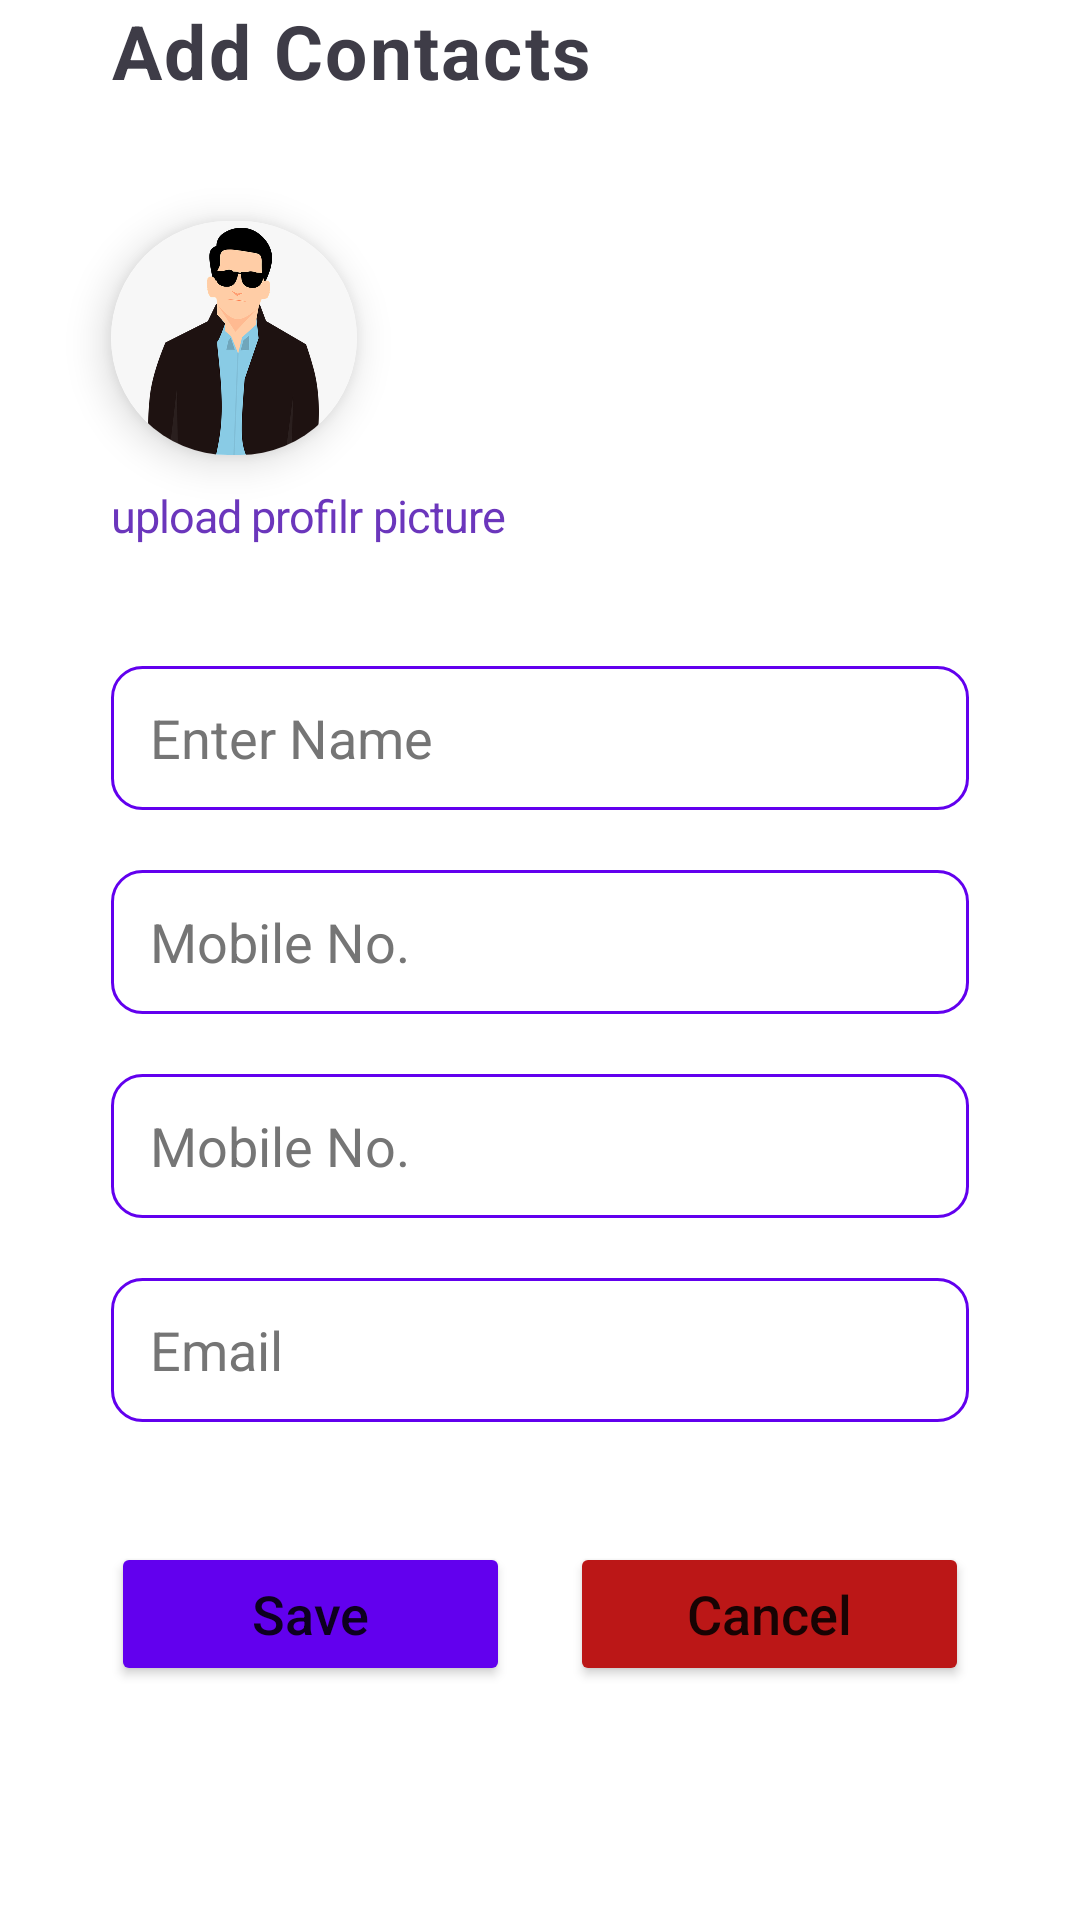

Layout XML and referenced resources for this Android screen:
<!-- AndroidManifest.xml: application theme Theme.SQLDatabas -->
<!-- res/layout/fragment_add_contacts.xml -->
<?xml version="1.0" encoding="utf-8"?>
<FrameLayout xmlns:android="http://schemas.android.com/apk/res/android"
    xmlns:app="http://schemas.android.com/apk/res-auto"
    xmlns:tools="http://schemas.android.com/tools"
    android:layout_width="match_parent"
    android:layout_height="match_parent"
    tools:context=".fragments.AddContactsFragment">

    <LinearLayout
        android:layout_width="match_parent"
        android:layout_height="match_parent"
        android:gravity="center"
        android:orientation="vertical"
        tools:ignore="UselessParent">

        <TextView
            android:id="@+id/contact_screen_header_textView"
            android:layout_width="wrap_content"
            android:layout_height="wrap_content"
            android:layout_gravity="start"
            android:letterSpacing="0.03"
            android:layout_marginStart="37dp"
            android:text="@string/add_contacts"
            android:textColor="#3E3C47"
            android:textSize="25sp"
            android:textStyle="bold" />

        <androidx.cardview.widget.CardView
            android:layout_width="82dp"
            android:layout_height="78.01dp"
            android:layout_gravity="start"
            android:layout_marginStart="37dp"
            android:layout_marginTop="40dp"
            app:cardElevation="8dp"
            app:cardCornerRadius="100dp">

            <ImageView
                android:id="@+id/profile_image_addContacts"
                android:layout_width="match_parent"
                android:layout_height="match_parent"
                android:contentDescription="@string/todo1"
                android:scaleType="centerCrop"
                android:src="@drawable/profile_image2" />

        </androidx.cardview.widget.CardView>

        <TextView
            android:id="@+id/profile_update_textView_addContacts"
            android:layout_width="wrap_content"
            android:layout_height="wrap_content"
            android:layout_gravity="start"
            android:layout_marginStart="37dp"
            android:layout_marginTop="10dp"
            android:letterSpacing="-0.02"
            android:text="@string/upload_profilr_picture"
            android:textColor="#6B36BC"
            android:textSize="15sp" />

        <EditText
            android:id="@+id/name_editText_addContacts"
            android:layout_width="match_parent"
            android:layout_height="48dp"
            android:layout_marginStart="37dp"
            android:layout_marginTop="40dp"
            android:layout_marginEnd="37dp"
            android:autofillHints="no"
            android:background="@drawable/rectangle1"
            android:hint="@string/enter_name"
            android:inputType="text"
            android:maxLines="1"
            android:paddingStart="13dp"
            android:textColorHint="#757575"
            tools:ignore="RtlSymmetry,TouchTargetSizeCheck" />


        <EditText
            android:id="@+id/mobileNo_editText_addContacts"
            android:layout_width="match_parent"
            android:layout_height="48dp"
            android:layout_marginStart="37dp"
            android:layout_marginTop="20dp"
            android:layout_marginEnd="37dp"
            android:background="@drawable/rectangle1"
            android:hint="Mobile No."
            android:importantForAutofill="no"
            android:inputType="number"
            android:maxLength="10"
            android:maxLines="1"
            android:paddingStart="13dp"
            android:textColorHint="#757575"
            tools:ignore="RtlSymmetry,TouchTargetSizeCheck" />

        <EditText
            android:id="@+id/mobileNo2_editText_addContacts"
            android:layout_width="match_parent"
            android:layout_height="48dp"
            android:layout_marginStart="37dp"
            android:layout_marginTop="20dp"
            android:layout_marginEnd="37dp"
            android:background="@drawable/rectangle1"
            android:hint="Mobile No."
            android:importantForAutofill="no"
            android:inputType="number"
            android:maxLength="10"
            android:maxLines="1"
            android:paddingStart="13dp"
            android:textColorHint="#757575"
            tools:ignore="RtlSymmetry,TouchTargetSizeCheck" />

        <EditText
            android:id="@+id/email_editText_addContacts"
            android:layout_width="match_parent"
            android:layout_height="48dp"
            android:layout_marginStart="37dp"
            android:layout_marginTop="20dp"
            android:layout_marginEnd="37dp"
            android:background="@drawable/rectangle1"
            android:hint="Email"
            android:importantForAutofill="no"
            android:inputType="textEmailAddress"
            android:maxLines="1"
            android:paddingStart="13dp"
            android:textColorHint="#757575"
            tools:ignore="RtlSymmetry,TextFields,TouchTargetSizeCheck" />

        <LinearLayout
            android:layout_width="match_parent"
            android:layout_height="match_parent"
            android:gravity="center"
            android:layout_marginTop="20dp"
            android:orientation="horizontal">

            <Button
                android:id="@+id/save_button_addContacts"
                android:layout_width="0dp"
                android:layout_weight="0.5"
                android:layout_height="wrap_content"
                android:layout_marginStart="37dp"
                android:layout_marginEnd="20dp"
                android:layout_marginTop="20dp"
                android:backgroundTint="@color/purple_500"
                android:insetTop="0dp"
                android:insetBottom="0dp"
                android:minHeight="48dp"
                android:layout_gravity="top"
                android:paddingVertical="10dp"
                android:text="Save"
                android:textAllCaps="false"
                android:textSize="18sp"
                app:cornerRadius="30dp"
                tools:ignore="TouchTargetSizeCheck" />

            <Button
                android:id="@+id/cancel_button_addContacts"
                android:layout_width="0dp"
                android:layout_weight="0.5"
                android:layout_height="wrap_content"
                android:layout_marginEnd="37dp"
                android:layout_marginTop="20dp"
                android:layout_gravity="top"
                android:backgroundTint="@color/red"
                android:insetTop="0dp"
                android:insetBottom="0dp"
                android:minHeight="48dp"
                android:paddingVertical="10dp"
                android:text="Cancel"
                android:textAllCaps="false"
                android:textSize="18sp"
                app:cornerRadius="30dp"
                tools:ignore="TouchTargetSizeCheck" />

        </LinearLayout>

    </LinearLayout>

</FrameLayout>
<!-- resources referenced by this layout -->
<resources>
  <color name="purple_500">#FF6200EE</color>
  <color name="red">#BB1717</color>
  <!-- drawable profile_image2: png bitmap (drawable-v24, 61277 bytes) -->
  <!-- drawable rectangle1 (drawable) -->
  <?xml version="1.0" encoding="utf-8"?>
  <shape xmlns:android="http://schemas.android.com/apk/res/android">
  
      <corners android:radius="10dp" />
      <solid android:color="@color/white" />
      <stroke
          android:width="1dp"
          android:color="@color/purple_500" />
  
  </shape>
  <string name="add_contacts">Add Contacts</string>
  <string name="enter_name">Enter Name</string>
  <string name="todo1">TODO</string>
  <string name="upload_profilr_picture">upload profilr picture</string>
  <style name="Theme.SQLDatabas" parent="Theme.MaterialComponents.DayNight.NoActionBar">
          
          <item name="colorPrimary">@color/purple_500</item>
          <item name="colorPrimaryVariant">@color/purple_700</item>
          <item name="colorOnPrimary">@color/white</item>
          
          <item name="colorSecondary">@color/teal_200</item>
          <item name="colorSecondaryVariant">@color/teal_700</item>
          <item name="colorOnSecondary">@color/black</item>
          
          <item name="android:statusBarColor" tools:targetApi="l">?attr/colorPrimaryVariant</item>
          
          
      </style>
  <color name="white">#FFFFFFFF</color>
  <color name="purple_700">#FF3700B3</color>
  <color name="teal_200">#FF03DAC5</color>
  <color name="teal_700">#FF018786</color>
  <color name="black">#FF000000</color>
</resources>
